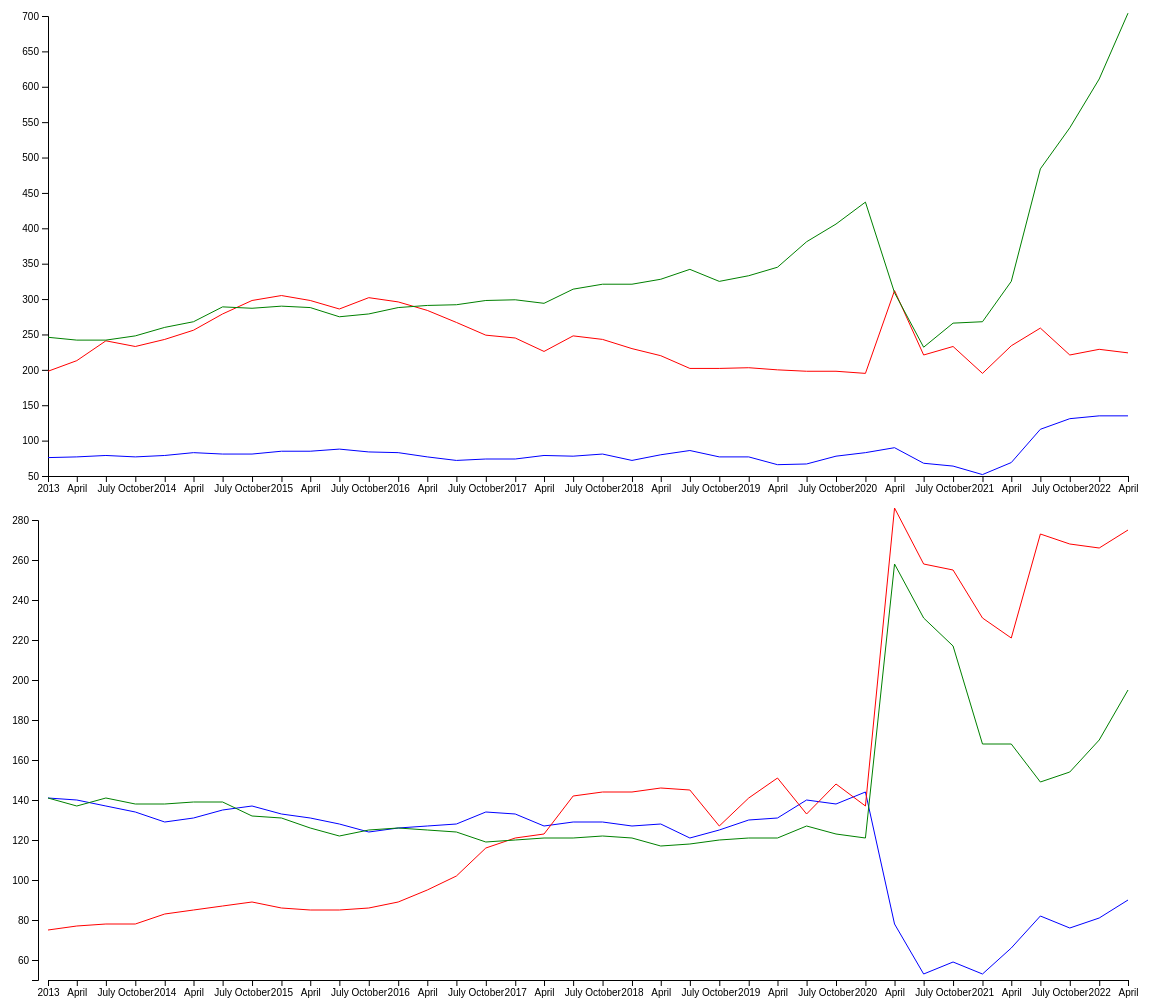
D3 v7 page, settled after 480 driven frames (8 s of simulated time); the page loaded 2 data file(s).


// ── HomePage.js
function init() {
  var dataset;

  //Load data from csv
  d3.csv("UKData-Immigration.csv", function (row) {
    return {
      YearEnding: new Date(+row.YearEnding, (+row.Quarter[1] - 1) * 3),
      Quarter: parseInt(row.Quarter[1]),
      British: parseInt(row.British),
      EU: parseInt(row.EU),
      NonEU: parseInt(row.NonEU),
    };
  }).then((data) => {
    dataset = data;

    lineChart1(dataset);
  });

  d3.csv("UKData-Emigration.csv", function (row) {
    return {
      YearEnding: new Date(+row.YearEnding, (+row.Quarter[1] - 1) * 3),
      Quarter: parseInt(row.Quarter[1]),
      British: parseInt(row.British),
      EU: parseInt(row.EU),
      NonEU: parseInt(row.NonEU),
    };
  }).then((data) => {
    dataset = data;
    console.table(dataset, ["British", "EU", "NonEU"]);

    lineChart2(dataset);
  });
}

function lineChart2(dataset) {
  //Initialise 2D details
  var width = 1200;
  var height = 500;

  var paddingLeft = 60;
  var paddingTop = 20;

  //Scale time for time scaling
  //ScaleLinear for continous rowber dataset
  var xScale = d3
    .scaleTime()
    .domain([
      d3.min(dataset, function (row) {
        return row.YearEnding;
      }),
      d3.max(dataset, function (row) {
        return row.YearEnding;
      }),
    ])
    .range([paddingLeft, width - paddingLeft]);

  var yScale = d3
    .scaleLinear()
    .domain([
      Math.floor(
        d3.min(dataset, function (row) {
          return Math.min(row.British, row.EU, row.NonEU);
        }) / 10
      ) * 10,
      Math.floor(
        d3.max(dataset, function (row) {
          return Math.max(row.British, row.EU, row.NonEU);
        }) / 10
      ) * 10,
    ])
    .range([height - paddingTop, paddingTop]);
  console.log(yScale.domain());

  //Set up lines
  //.x, .y will loop through data currently used
  var line1 = d3
    .line()
    .x(function (row) {
      return xScale(row.YearEnding);
    })
    .y(function (row) {
      return yScale(row.British);
    });

  var line2 = d3
    .line()
    .x(function (row) {
      return xScale(row.YearEnding);
    })
    .y(function (row) {
      return yScale(row.EU);
    });

  var line3 = d3
    .line()
    .x(function (row) {
      return xScale(row.YearEnding);
    })
    .y(function (row) {
      return yScale(row.NonEU);
    });

  var svg = d3
    .select("#chart-2")
    .append("svg")
    .attr("width", width)
    .attr("height", height);

  var xAxis = d3.axisBottom().scale(xScale).ticks(20);

  var yAxis = d3.axisLeft().scale(yScale);

  //Draw axis
  svg
    .append("g")
    .call(xAxis)
    .attr("transform", "translate(0, " + (height - paddingTop) + ")");

  svg
    .append("g")
    .data(dataset)
    .call(yAxis)
    .attr("transform", "translate(" + (paddingLeft - 10) + ", 0)");

  //Datum is to bind dataset to the path
  svg
    .append("path")
    .datum(dataset)
    .attr("d", line1)
    .attr("class", "line")
    .attr("stroke", "blue")
    .attr("fill", "none");

  svg
    .append("path")
    .datum(dataset)
    .attr("d", line2)
    .attr("class", "line")
    .attr("stroke", "red")
    .attr("fill", "none");

  svg
    .append("path")
    .datum(dataset)
    .attr("d", line3)
    .attr("class", "line")
    .attr("stroke", "green")
    .attr("fill", "none");

    var lastPos = dataset.slice(-1);
    console.log(lastPos);
    svg.append("text")
    .attr("x", xScale(lastPos.YearEnding))
    .attr("y", yScale(lastPos.British))
    .text("British");
}

function lineChart1(dataset) {
  //Initialise 2D details
  var width = 1200;
  var height = 500;

  var paddingLeft = 60;
  var paddingTop = 20;

  //Scale time for time scaling
  //ScaleLinear for continous rowber dataset
  var xScale = d3
    .scaleTime()
    .domain([
      d3.min(dataset, function (row) {
        return row.YearEnding;
      }),
      d3.max(dataset, function (row) {
        return row.YearEnding;
      }),
    ])
    .range([paddingLeft, width - paddingLeft]);

  var yScale = d3
    .scaleLinear()
    .domain([
      Math.floor(
        d3.min(dataset, function (row) {
          return Math.min(row.British, row.EU, row.NonEU);
        }) / 10
      ) * 10,
      Math.floor(
        d3.max(dataset, function (row) {
          return Math.max(row.British, row.EU, row.NonEU);
        }) / 10
      ) * 10,
    ])
    .range([height - paddingTop, paddingTop]);
  console.log(yScale.domain());

  //Set up lines
  //.x, .y will loop through data currently used
  var line1 = d3
    .line()
    .x(function (row) {
      return xScale(row.YearEnding);
    })
    .y(function (row) {
      return yScale(row.British);
    });

  var line2 = d3
    .line()
    .x(function (row) {
      return xScale(row.YearEnding);
    })
    .y(function (row) {
      return yScale(row.EU);
    });

  var line3 = d3
    .line()
    .x(function (row) {
      return xScale(row.YearEnding);
    })
    .y(function (row) {
      return yScale(row.NonEU);
    });

  var svg = d3
    .select("#chart")
    .append("svg")
    .attr("width", width)
    .attr("height", height);

  var xAxis = d3.axisBottom().scale(xScale).ticks(20);

  var yAxis = d3.axisLeft().scale(yScale);

  //Draw axis
  svg
    .append("g")
    .call(xAxis)
    .attr("transform", "translate(0, " + (height - paddingTop) + ")");

  svg
    .append("g")
    .data(dataset)
    .call(yAxis)
    .attr("transform", "translate(" + paddingLeft + ", 0)");

  //Datum is to bind dataset to the path
  svg
    .append("path")
    .datum(dataset)
    .attr("d", line1)
    .attr("class", "line")
    .attr("stroke", "blue")
    .attr("fill", "none");

  svg
    .append("path")
    .datum(dataset)
    .attr("d", line2)
    .attr("class", "line")
    .attr("stroke", "red")
    .attr("fill", "none");

  svg
    .append("path")
    .datum(dataset)
    .attr("d", line3)
    .attr("class", "line")
    .attr("stroke", "green")
    .attr("fill", "none");
}

init();


### data: UKData-Emigration.csv
?YearEnding, Quarter, British, EU, NonEU
2013, Q1, 141, 75, 141
2013, Q2, 140, 77, 137
2013, Q3, 137, 78, 141
2013, Q4, 134, 78, 138
2014, Q1, 129, 83, 138
2014, Q2, 131, 85, 139
2014, Q3, 135, 87, 139
2014, Q4, 137, 89, 132
2015, Q1, 133, 86, 131
2015, Q2, 131, 85, 126
2015, Q3, 128, 85, 122
2015, Q4, 124, 86, 125
2016, Q1, 126, 89, 126
2016, Q2, 127, 95, 125
2016, Q3, 128, 102, 124
2016, Q4, 134, 116, 119
2017, Q1, 133, 121, 120
2017, Q2, 127, 123, 121
2017, Q3, 129, 142, 121
2017, Q4, 129, 144, 122
2018, Q1, 127, 144, 121
2018, Q2, 128, 146, 117
2018, Q3, 121, 145, 118
2018, Q4, 125, 127, 120
2019, Q1, 130, 141, 121
2019, Q2, 131, 151, 121
2019, Q3, 140, 133, 127
2019, Q4, 138, 148, 123
2020, Q1, 144, 137, 121
2020, Q2, 78, 286, 258
2020, Q3, 53, 258, 231
2020, Q4, 59, 255, 217
2021, Q1, 53, 231, 168
2021, Q2, 66, 221, 168
2021, Q3, 82, 273, 149
2021, Q4, 76, 268, 154
2022, Q1, 81, 266, 170
2022, Q2, 90, 275, 195

### data: UKData-Immigration.csv
?YearEnding, Quarter, British, EU, NonEU
2013, Q1, 76, 198, 246
2013, Q2, 77, 213, 242
2013, Q3, 79, 241, 242
2013, Q4, 77, 233, 248
2014, Q1, 79, 243, 260
2014, Q2, 83, 256, 268
2014, Q3, 81, 279, 289
2014, Q4, 81, 298, 287
2015, Q1, 85, 305, 290
2015, Q2, 85, 298, 288
2015, Q3, 88, 286, 275
2015, Q4, 84, 302, 279
2016, Q1, 83, 296, 288
2016, Q2, 77, 284, 291
2016, Q3, 72, 267, 292
2016, Q4, 74, 249, 298
2017, Q1, 74, 245, 299
2017, Q2, 79, 226, 294
2017, Q3, 78, 248, 314
2017, Q4, 81, 243, 321
2018, Q1, 72, 230, 321
2018, Q2, 80, 220, 328
2018, Q3, 86, 202, 342
2018, Q4, 77, 202, 325
2019, Q1, 77, 203, 333
2019, Q2, 66, 200, 345
2019, Q3, 67, 198, 381
2019, Q4, 78, 198, 406
2020, Q1, 83, 195, 437
2020, Q2, 90, 312, 309
2020, Q3, 68, 221, 232
2020, Q4, 64, 233, 266
2021, Q1, 52, 195, 268
2021, Q2, 69, 234, 325
2021, Q3, 116, 259, 484
2021, Q4, 131, 221, 542
2022, Q1, 135, 229, 611
2022, Q2, 135, 224, 704